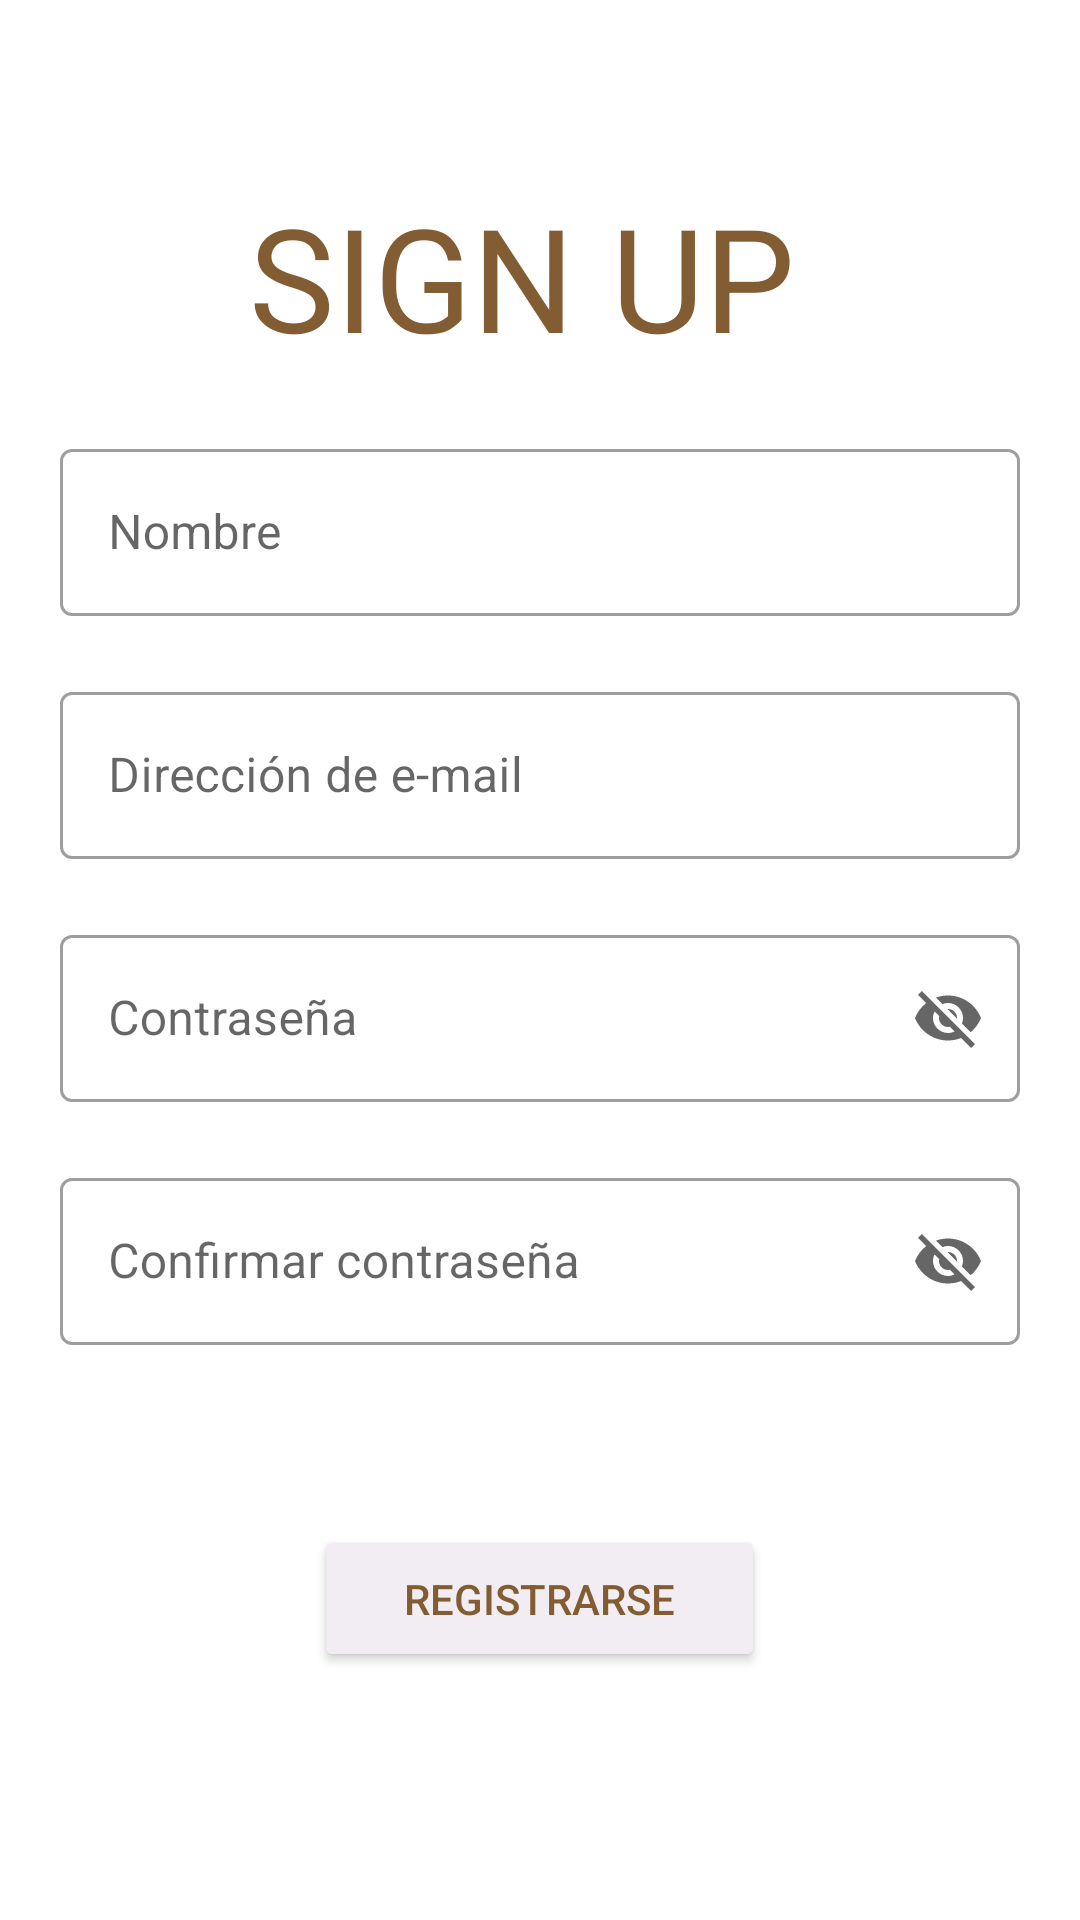

Android layout source for this screen:
<!-- AndroidManifest.xml: application theme Theme.RILAStart -->
<!-- res/layout/activity_sign_up.xml -->
<?xml version="1.0" encoding="utf-8"?>
<androidx.constraintlayout.widget.ConstraintLayout xmlns:android="http://schemas.android.com/apk/res/android"
    xmlns:app="http://schemas.android.com/apk/res-auto"
    xmlns:tools="http://schemas.android.com/tools"
    android:layout_width="match_parent"
    android:layout_height="match_parent"
    tools:context=".SignUpActivity">


    <LinearLayout
        android:layout_width="match_parent"
        android:layout_height="match_parent"
        android:orientation="vertical"
        android:padding="20dp"
        tools:layout_editor_absoluteX="0dp"
        tools:layout_editor_absoluteY="0dp">

        <TextView
            android:id="@+id/lblTituloSignUpActivity"
            android:layout_width="match_parent"
            android:layout_height="wrap_content"
            android:layout_marginTop="40dp"
            android:fontFamily="@font/alegreya_sans_sc_thin"
            android:gravity="center"
            android:text="SIGN UP "
            android:textColor="#825D33"
            android:textSize="48sp" />

        <com.google.android.material.textfield.TextInputLayout
            android:id="@+id/txtNombreSignUpActivity"
            style="@style/Widget.MaterialComponents.TextInputLayout.OutlinedBox"
            android:layout_width="match_parent"
            android:layout_height="wrap_content"
            android:layout_marginTop="20dp"
            android:hint="Nombre"
            app:boxBackgroundMode="outline"
            app:endIconMode="clear_text">

            <com.google.android.material.textfield.TextInputEditText
                android:layout_width="match_parent"
                android:layout_height="wrap_content" />
        </com.google.android.material.textfield.TextInputLayout>

        <com.google.android.material.textfield.TextInputLayout
            android:id="@+id/txtEmailSignUpActivity"
            style="@style/Widget.MaterialComponents.TextInputLayout.OutlinedBox"
            android:layout_width="match_parent"
            android:layout_height="wrap_content"
            android:layout_marginTop="20dp"
            android:hint="Dirección de e-mail"
            app:boxBackgroundMode="outline"
            app:endIconMode="clear_text">

            <com.google.android.material.textfield.TextInputEditText
                android:layout_width="match_parent"
                android:layout_height="wrap_content" />

        </com.google.android.material.textfield.TextInputLayout>

        <com.google.android.material.textfield.TextInputLayout
            android:id="@+id/txtPasswordSignUpActivity"
            style="@style/Widget.MaterialComponents.TextInputLayout.OutlinedBox"
            android:layout_width="match_parent"
            android:layout_height="wrap_content"
            android:layout_marginTop="20dp"
            android:hint="Contraseña"
            app:boxBackgroundMode="outline"
            app:counterMaxLength="10"
            app:endIconMode="password_toggle">

            <com.google.android.material.textfield.TextInputEditText
                android:id="@+id/txtContraseñaSignUpActivity"
                android:layout_width="match_parent"
                android:layout_height="wrap_content" />

        </com.google.android.material.textfield.TextInputLayout>

        <com.google.android.material.textfield.TextInputLayout
            android:id="@+id/txtConfirmPasswordSignUpActivity"
            style="@style/Widget.MaterialComponents.TextInputLayout.OutlinedBox"
            android:layout_width="match_parent"
            android:layout_height="wrap_content"
            android:layout_marginTop="20dp"
            android:hint="Confirmar contraseña"
            app:boxBackgroundMode="outline"
            app:counterMaxLength="10"
            app:endIconMode="password_toggle">

            <com.google.android.material.textfield.TextInputEditText
                android:id="@+id/txt"
                android:layout_width="match_parent"
                android:layout_height="wrap_content" />

        </com.google.android.material.textfield.TextInputLayout>

        <Button
            android:id="@+id/btnRegsitrarseSignUpActivity"
            android:layout_width="wrap_content"
            android:layout_height="wrap_content"
            android:layout_gravity="center"
            android:layout_margin="60dp"
            android:backgroundTint="@color/clarito"
            android:paddingLeft="30dp"
            android:paddingTop="15dp"
            android:paddingRight="30dp"
            android:paddingBottom="15dp"
            android:text="REGISTRARSE"
            android:textColor="#825D33"
            app:cornerRadius="20dp" />

    </LinearLayout>

</androidx.constraintlayout.widget.ConstraintLayout>
<!-- resources referenced by this layout -->
<resources>
  <color name="clarito">#F2EDF3</color>
  <style name="Theme.RILAStart" parent="Theme.MaterialComponents.DayNight.NoActionBar">
          
          <item name="colorPrimary">@color/Hokey_Poke</item>
          <item name="colorPrimaryVariant">@color/purple_700</item>
          <item name="colorOnPrimary">@color/white</item>
          
          <item name="colorSecondary">@color/clarito</item>
          <item name="colorSecondaryVariant">@color/teal_700</item>
          <item name="colorOnSecondary">@color/black</item>
          
          <item name="android:statusBarColor">?attr/colorPrimaryVariant</item>
          
      </style>
  <color name="Hokey_Poke">#D6A12B</color>
  <color name="purple_700">#FF3700B3</color>
  <color name="white">#FFFFFFFF</color>
  <color name="teal_700">#FF018786</color>
  <color name="black">#FF000000</color>
</resources>
